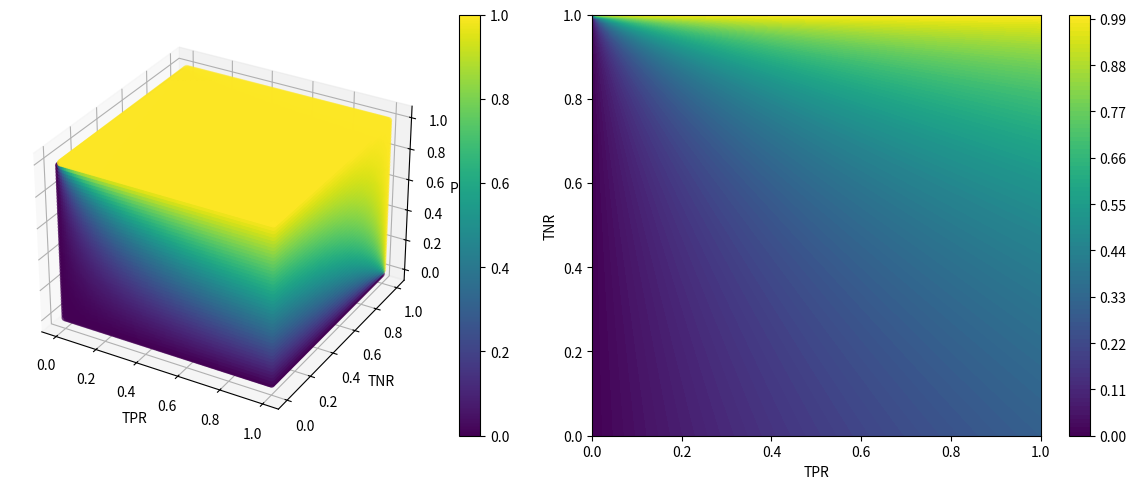

The script that saved this image:
import numpy as np
import matplotlib.pyplot as plt
from mpl_toolkits.mplot3d import Axes3D

# Definizione della funzione
def funzione(TPR, TNR, Prev):
    return (TPR * Prev)/(TPR * Prev + (1 - TNR) * (1 - Prev))

# Generazione dei dati
TPR = np.linspace(0, 1, 100)
TNR = np.linspace(0, 1, 100)
Prev = np.linspace(0, 1, 50)
X, Y, Z = np.meshgrid(TPR, TNR, Prev)
valori_funzione = funzione(X, Y, Z)

# Creazione del grafico 3D e del grafico della sezione
fig = plt.figure(figsize=(12, 5))

# Subplot per il grafico 3D
ax3d = plt.subplot2grid((1, 2), (0, 0), projection='3d')
scat = ax3d.scatter(X, Y, Z, c=valori_funzione, cmap='viridis')
fig.colorbar(scat, ax=ax3d)
ax3d.set_xlabel('TPR')
ax3d.set_ylabel('TNR')
ax3d.set_zlabel('Prev')

# Prendere una sezione del grafico
sezione_z = 0.3
x_sezione, y_sezione = np.meshgrid(TPR, TNR)
valori_funzione_sezione = funzione(x_sezione, y_sezione, sezione_z)

# Subplot per il grafico della sezione
ax_sezione = plt.subplot2grid((1, 2), (0, 1))
contour = ax_sezione.contourf(x_sezione, y_sezione, valori_funzione_sezione, levels=100, cmap='viridis')
fig.colorbar(contour, ax=ax_sezione)
ax_sezione.set_xlabel('TPR')
ax_sezione.set_ylabel('TNR')

# Mostra il grafico
plt.tight_layout()
plt.show()
